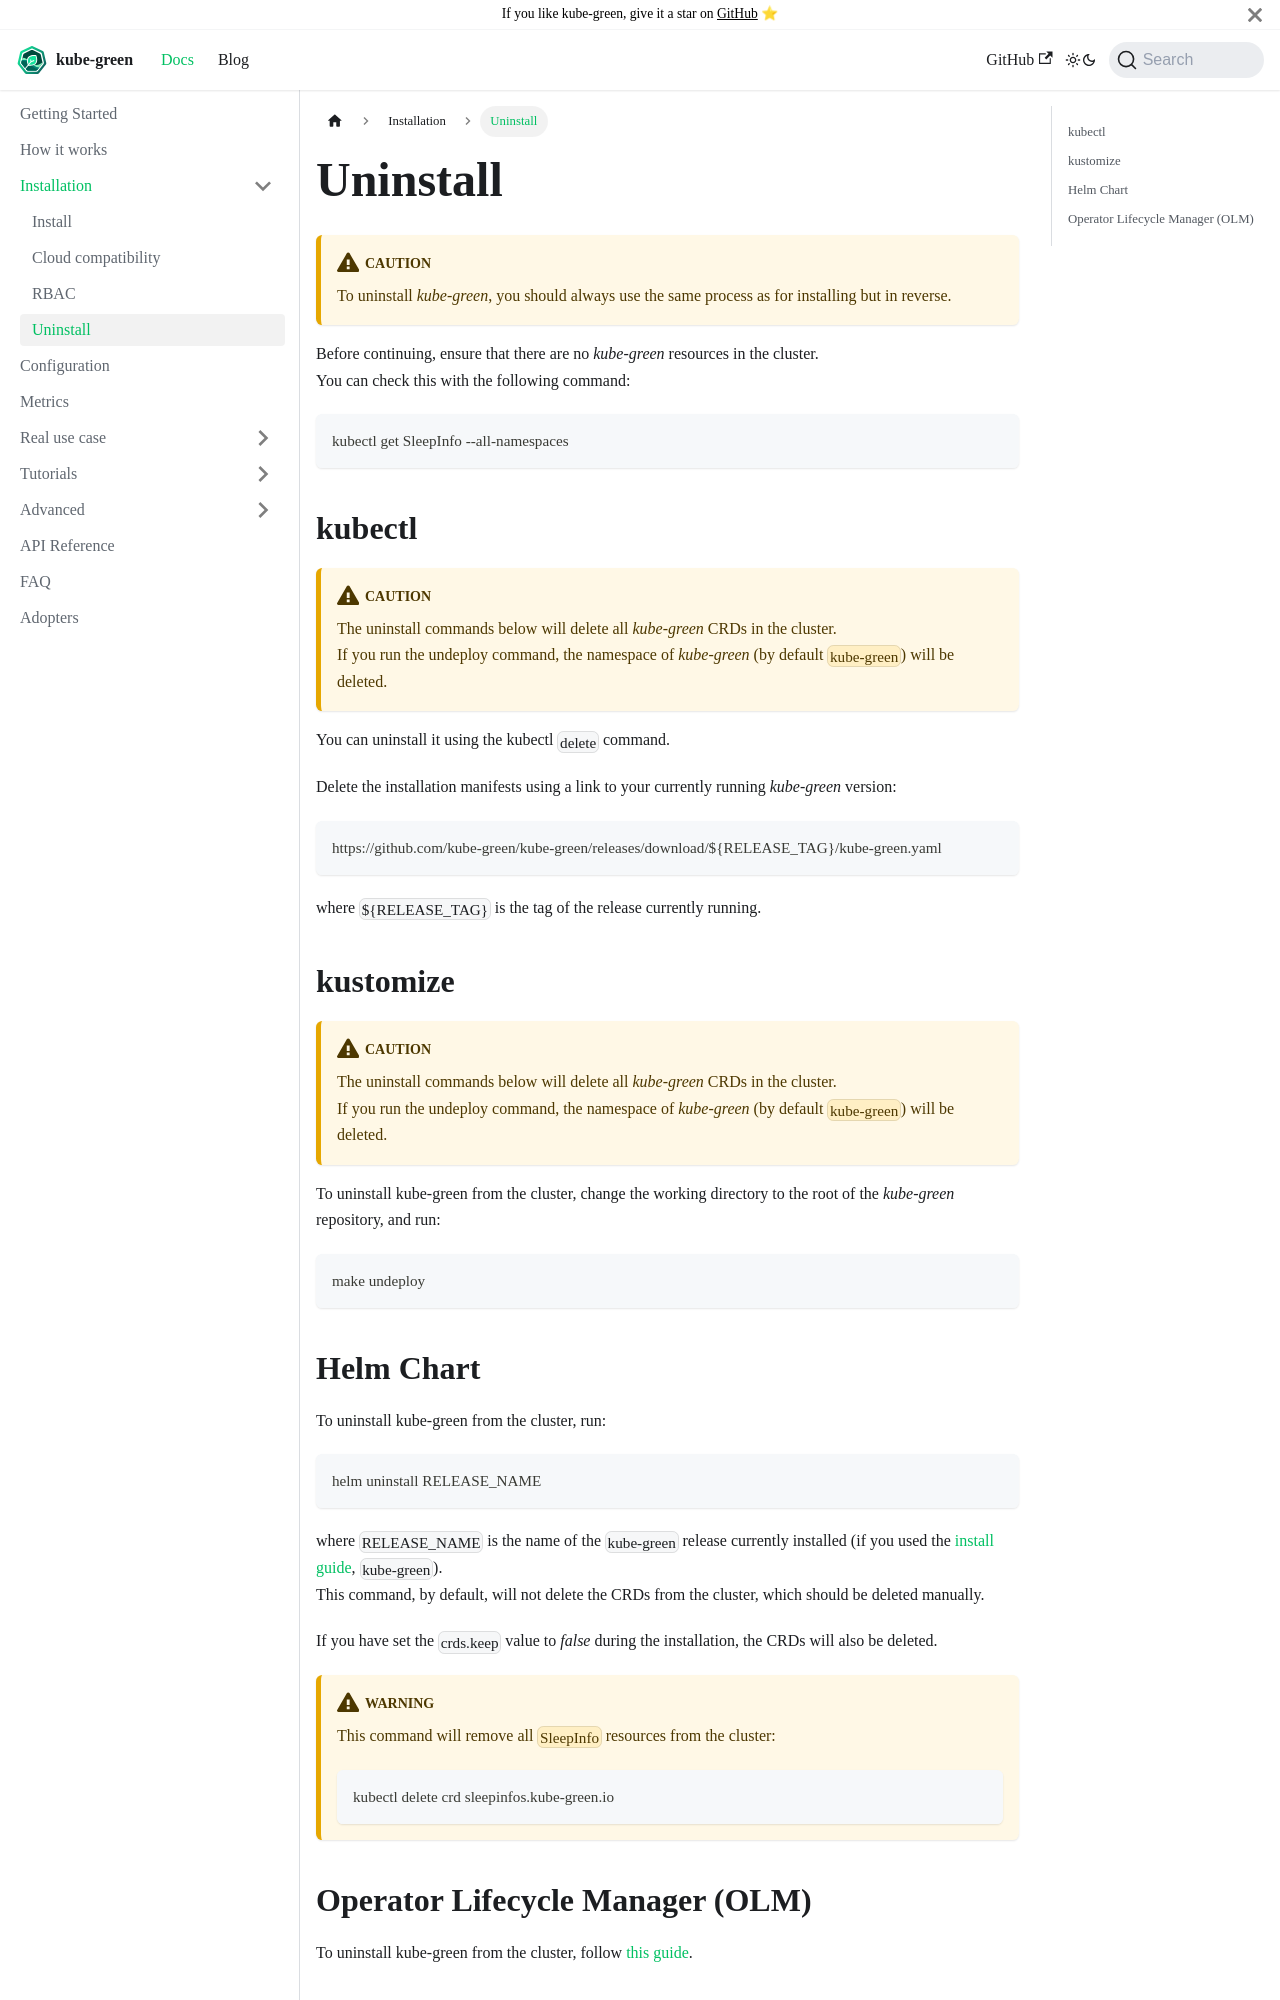

repository: kube-green/kube-green.github.io · page: docs/installation/uninstall/index.html · generator: docusaurus

---
sidebar_position: 10
---

# Uninstall

:::caution
To uninstall *kube-green*, you should always use the same process as for installing but in reverse.
:::

Before continuing, ensure that there are no *kube-green* resources in the cluster.  
You can check this with the following command:

```sh
kubectl get SleepInfo --all-namespaces
```

## kubectl

:::caution
The uninstall commands below will delete all *kube-green* CRDs in the cluster.  
If you run the undeploy command, the namespace of *kube-green* (by default `kube-green`) will be deleted.
:::

You can uninstall it using the kubectl `delete` command.

Delete the installation manifests using a link to your currently running *kube-green* version:

```sh
https://github.com/kube-green/kube-green/releases/download/${RELEASE_TAG}/kube-green.yaml
```

where `${RELEASE_TAG}` is the tag of the release currently running.

## kustomize

:::caution
The uninstall commands below will delete all *kube-green* CRDs in the cluster.  
If you run the undeploy command, the namespace of *kube-green* (by default `kube-green`) will be deleted.
:::

To uninstall kube-green from the cluster, change the working directory to the root of the *kube-green* repository, and run:

```bash
make undeploy
```
